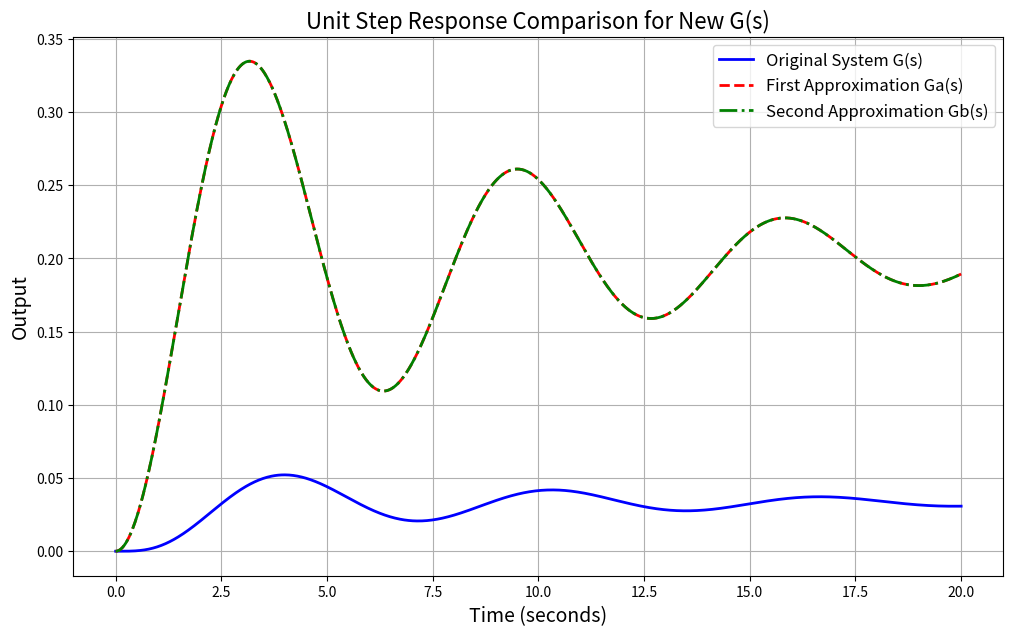

This chart was generated by the following Python code:
import numpy as np
import matplotlib.pyplot as plt
from scipy.signal import TransferFunction, step

# Define the original transfer function G(s)
num_G = [0.2]
den_G = np.polymul([1, 0.25, 1], np.polymul([1, 2], [1, 3]))  # (s^2 + 0.25s + 1)(s+2)(s+3)
G = TransferFunction(num_G, den_G)

# First Approximation Ga(s) (only dominant complex conjugate poles)
num_Ga = [0.2]
den_Ga = [1, 0.25, 1]
Ga = TransferFunction(num_Ga, den_Ga)

# Second Approximation Gb(s) (adjusted model based on step response)
num_Gb = [0.2]
den_Gb = [1, 0.25, 1]
Gb = TransferFunction(num_Gb, den_Gb)

# Time array for simulation
t = np.linspace(0, 20, 1000)

# Step responses
t_G, y_G = step(G, T=t)
t_Ga, y_Ga = step(Ga, T=t)
t_Gb, y_Gb = step(Gb, T=t)

# Plotting
plt.figure(figsize=(12, 7))
plt.plot(t_G, y_G, label='Original System G(s)', color='blue', linewidth=2)
plt.plot(t_Ga, y_Ga, label='First Approximation Ga(s)', color='red', linestyle='--', linewidth=2)
plt.plot(t_Gb, y_Gb, label='Second Approximation Gb(s)', color='green', linestyle='-.', linewidth=2)

plt.title('Unit Step Response Comparison for New G(s)', fontsize=16)
plt.xlabel('Time (seconds)', fontsize=14)
plt.ylabel('Output', fontsize=14)
plt.grid(True)
plt.legend(fontsize=12)
plt.show()
